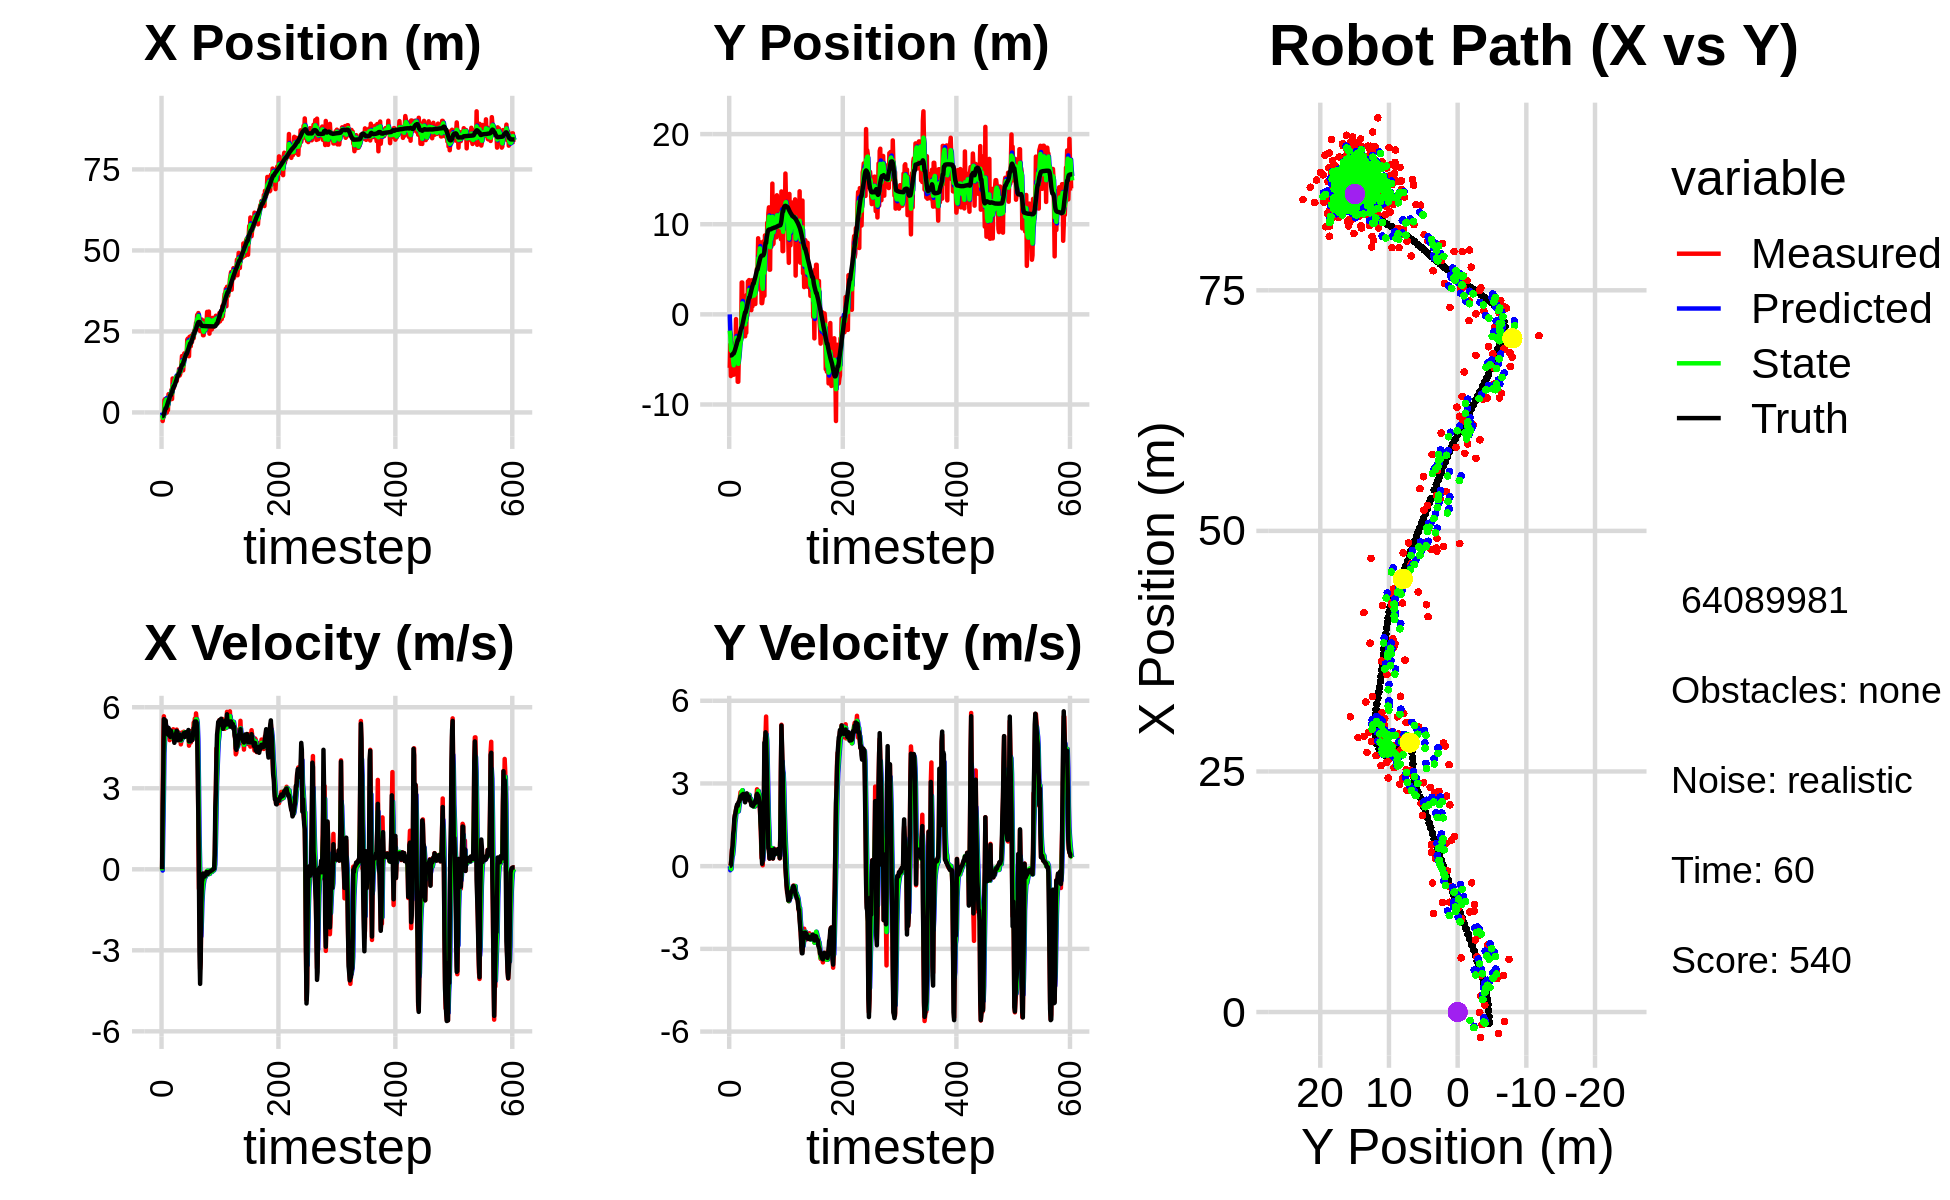

The table this chart was drawn from, first rows:
0.000000000000000000e+00, 0.000000000000000000e+00, 0.000000000000000000e+00, -0.000000000000000000e+00, 0.000000000000000000e+00, 0.000000000000000000e+00, 0.000000000000000000e+00, 0.000000000000000000e+00, 0.000000000000000000e+00, 0.000000000000000000e+00, 0.000000000000000000e+00, 0.000000000000000000e+00, -1.154355168326699044e+00, -4.559205531939986678e+00, 0.000000000000000000e+00, 0.000000000000000000e+00, 0.000000000000000000e+00, 1.397330925101414323e-04
-2.222954868823852070e+00, -5.930877209471123734e+00, 0.000000000000000000e+00, -0.000000000000000000e+00, 0.000000000000000000e+00, 0.000000000000000000e+00, 0.000000000000000000e+00, 0.000000000000000000e+00, -8.781675784295343012e-01, -1.809336940068469346e+00, -4.604795620450671118e-02, -1.493811737550885255e-01, -1.154355168326699044e+00, -4.559205531939986678e+00, 0.000000000000000000e+00, 0.000000000000000000e+00, 0.000000000000000000e+00, 6.417554232029942796e-06
-2.646026611489527003e+00, -3.340612425297055488e+00, 2.458999412183004996e+00, 1.853360030092306328e-03, -8.827723740499849869e-01, -1.824275057443978110e+00, -4.604795620450671118e-02, -1.493811737550885255e-01, -1.627051180628953375e+00, -2.373812386613547432e+00, 1.402527917666104296e+00, -1.234274564512259642e-01, -1.139771580958957919e+00, -4.559205784274905859e+00, 2.399999999999999911e+00, 6.000000000000000125e-03, 2.400000095367431641e+00, -7.537048077210783958e-04
-9.859492071255360202e-01, -6.842935617891843236e+00, 4.756367113135180347e+00, 7.759249153023922707e-02, -1.486798388862343057e+00, -2.386155132258669820e+00, 1.402527917666104296e+00, -1.234274564512259642e-01, -1.165967207068087097e+00, -3.977089622526278845e+00, 2.609426969859708567e+00, -1.118822040401426798e-01, -9.633189441962867194e-01, -4.558775718873534721e+00, 3.600000000000000089e+00, 4.100000000000000172e-02, 3.599999904632568359e+00, -1.631194725632667542e-02
-1.311595677831612683e+00, -3.548918504648657546e+00, 5.664575320854785545e+00, 3.438220458371428201e-01, -9.050245100821161515e-01, -3.988277842930293193e+00, 2.609426969859708567e+00, -1.118822040401426798e-01, -1.034730600828339675e+00, -3.819472395969203848e+00, 4.304923887425593954e+00, 1.553998745812854854e-01, -4.877063037665911871e-01, -4.548350412414474242e+00, 5.560999999999999943e+00, 2.909999999999999809e-01, 5.568999767303466797e+00, -6.062250584363937378e-02
3.821296811532407300e+00, -3.446449653684160896e+00, 5.346205819943651960e+00, 6.196829853315470871e-01, -6.042382120857803240e-01, -3.803932408511075280e+00, 4.304923887425593954e+00, 1.553998745812854854e-01, 1.301349967075129843e+00, -3.661849811273519162e+00, 4.755090280352562537e+00, 3.382915989852369743e-01, 1.511563065723215971e-01, -4.506933825542766670e+00, 5.544999999999999929e+00, 5.829999999999999627e-01, 5.576000213623046875e+00, -1.153958439826965332e-01
4.137383818976518413e+00, -5.673124866981361869e+00, 5.407793274760764213e+00, 6.268216363946372827e-01, 1.776858995110386141e+00, -3.628020651374995520e+00, 4.755090280352562537e+00, 3.382915989852369743e-01, 2.787472905957191216e+00, -4.354135949725147725e+00, 5.182661949636397480e+00, 4.136438475277164906e-01, 7.810658216644029705e-01, -4.430805639619327607e+00, 5.421000000000000263e+00, 7.399999999999999911e-01, 5.472000122070312500e+00, -1.153958439826965332e-01
3.796380639180529926e+00, -6.695212067594369820e+00, 5.465213542017972159e+00, 1.016819605333505461e+00, 3.305739100920830786e+00, -4.312771564972376126e+00, 5.182661949636397480e+00, 4.136438475277164906e-01, 3.522772487082328929e+00, -5.151843571333937000e+00, 5.306476786659953149e+00, 6.075477355407133961e-01, 1.305216670199408346e+00, -4.333077372424195772e+00, 5.509999999999999787e+00, 1.169000000000000039e+00, 5.631999969482421875e+00, -1.839497685432434082e-01
3.796380639180529926e+00, -6.695212067594369820e+00, 5.256582276058320957e+00, 1.312657294392190588e+00, 4.053420165748324422e+00, -5.091088797779865338e+00, 5.306476786659953149e+00, 6.075477355407133961e-01, 3.943884935410916004e+00, -5.648971653313356711e+00, 5.272576624732678852e+00, 9.102862335738024502e-01, 1.305216670199408346e+00, -4.333077372424195772e+00, 5.238999999999999879e+00, 1.308999999999999941e+00, 5.400000095367431641e+00, -2.447121739387512207e-01
-4.996180518902747225e-02, -3.212108479114049064e+00, 5.123869946667849895e+00, 1.600431534702662972e+00, 4.471142597884183445e+00, -5.557943029955976222e+00, 5.272576624732678852e+00, 9.102862335738024502e-01, 2.543738465935748039e+00, -4.694670483757973578e+00, 5.147554256035004272e+00, 1.251508908156345967e+00, 1.914728999457934844e+00, -4.178002106379921088e+00, 5.105000000000000426e+00, 1.715000000000000080e+00, 5.385000228881835938e+00, -3.027465641498565674e-01
1.696386754502904992e+00, -3.386698889105821397e+00, 5.199820365163524194e+00, 1.852638108066274159e+00, 3.058493891539248555e+00, -4.569519592942339337e+00, 5.147554256035004272e+00, 1.251508908156345967e+00, 2.483471784584476705e+00, -4.130246846263853300e+00, 5.134595884943941257e+00, 1.591636318206659739e+00, 2.504011988394967858e+00, -3.992107675630093500e+00, 5.166999999999999815e+00, 1.840000000000000080e+00, 5.485000133514404297e+00, -3.422663509845733643e-01
7.244547606911018178e-01, -3.948706002302608375e+00, 5.061766138617769251e+00, 1.940557806225185811e+00, 2.996931373078870919e+00, -3.971083214443187348e+00, 5.134595884943941257e+00, 1.591636318206659739e+00, 2.028441240883570362e+00, -3.953092880385121966e+00, 5.067021803551158499e+00, 1.741643055501431059e+00, 3.094305872904419719e+00, -3.780708776351392686e+00, 4.987000000000000099e+00, 1.909999999999999920e+00, 5.340000152587890625e+00, -3.660933971405029297e-01
5.637309312861290778e+00, -5.225421661108734517e-01, 5.101519748742766147e+00, 2.039247849603553764e+00, 2.535143421238686301e+00, -3.778928574834978793e+00, 5.067021803551158499e+00, 1.741643055501431059e+00, 3.847865305337293318e+00, -2.603093691983418001e+00, 5.169122426393158776e+00, 1.994869173884279645e+00, 3.676607966930406146e+00, -3.556836294318077574e+00, 5.233999999999999986e+00, 2.053999999999999826e+00, 5.622000217437744141e+00, -3.802765309810638428e-01
3.472431480683888072e+00, -5.733704971032219433e+00, 5.004330348684047358e+00, 2.140776732196625343e+00, 4.364777547976609107e+00, -2.403606774594989837e+00, 5.169122426393158776e+00, 1.994869173884279645e+00, 3.980960176422664976e+00, -3.596108971909467655e+00, 5.079218791166733915e+00, 1.973923452984863047e+00, 4.174958109980360099e+00, -3.355182098579277739e+00, 5.161999999999999922e+00, 2.158999999999999808e+00, 5.596000194549560547e+00, -4.042270779609680176e-01
5.737295329553307788e+00, -2.801325546897389884e+00, 4.782753618678009744e+00, 2.045989562896766589e+00, 4.488882055539338722e+00, -3.398716626610981173e+00, 5.079218791166733915e+00, 1.973923452984863047e+00, 5.011444320155405308e+00, -3.182500433212184010e+00, 4.965438940130129097e+00, 2.027930254838702151e+00, 4.762984157002351893e+00, -3.102496074476505328e+00, 5.068999999999999950e+00, 2.240000000000000213e+00, 5.541999816894531250e+00, -4.042270779609680176e-01
5.480320051736084608e+00, -7.476426885640823805e+00, 4.896273504151117173e+00, 2.180850110351964410e+00, 5.507988214168418217e+00, -2.979707407728313662e+00, 4.965438940130129097e+00, 2.027930254838702151e+00, 5.494405904390581519e+00, -4.590988983632660947e+00, 4.933211197381208279e+00, 1.977354433233874387e+00, 5.332180858090347364e+00, -2.849388883983832610e+00, 4.902999999999999581e+00, 2.185999999999999943e+00, 5.368999958038330078e+00, -4.190304875373840332e-01
5.480320051736084608e+00, -7.476426885640823805e+00, 4.948883464752773520e+00, 2.205284301351662091e+00, 5.987727024128702169e+00, -4.393253540309273397e+00, 4.933211197381208279e+00, 1.977354433233874387e+00, 5.773243844922660628e+00, -5.493856037327470077e+00, 4.928172126844667211e+00, 1.989546987012960289e+00, 5.332180858090347364e+00, -2.849388883983832610e+00, 5.131999999999999673e+00, 2.291999999999999815e+00, 5.619999885559082031e+00, -4.191992878913879395e-01
6.995701670456017318e+00, -4.381944941011720829e+00, 5.079102966780881800e+00, 2.327505286637539417e+00, 6.266061057607127616e+00, -5.294901338626173626e+00, 4.928172126844667211e+00, 1.989546987012960289e+00, 6.579837136437938661e+00, -4.957609483470225342e+00, 5.012095497480661521e+00, 2.165246589198333460e+00, 5.917542338787534106e+00, -2.587794112164651494e+00, 5.059999999999999609e+00, 2.342000000000000082e+00, 5.576000213623046875e+00, -4.296944439411163330e-01
4.155675292091664197e+00, -3.385646151706552587e+00, 4.867282596589476817e+00, 2.347929731113260310e+00, 7.081046686186004635e+00, -4.741084824550392263e+00, 5.012095497480661521e+00, 2.165246589198333460e+00, 5.839246772941442565e+00, -4.249799952374139878e+00, 4.870875484910146547e+00, 2.293762608928842539e+00, 6.402897715945156776e+00, -2.365026758729879663e+00, 4.918000000000000149e+00, 2.353000000000000203e+00, 5.452000141143798828e+00, -4.494608342647552490e-01
1.048185980320994837e+01, -2.403525458474495835e+00, 5.035835011137784534e+00, 2.508433958680678089e+00, 6.326334321432456775e+00, -4.020423691481255446e+00, 4.870875484910146547e+00, 2.293762608928842539e+00, 8.094829485909201594e+00, -3.433763061224417878e+00, 5.030757222628376546e+00, 2.434884025839073818e+00, 6.967965007043875225e+00, -2.092012690503546768e+00, 4.955000000000000071e+00, 2.455999999999999961e+00, 5.530000209808349609e+00, -4.621399044990539551e-01
7.949648797594550231e+00, -3.056867765474663212e+00, 5.184610015013004336e+00, 2.683665571345998035e+00, 8.597905208172038627e+00, -3.190274658640510630e+00, 5.030757222628376546e+00, 2.434884025839073818e+00, 8.326546164069156930e+00, -3.135841183145721356e+00, 5.089651610067115861e+00, 2.556245003133155613e+00, 7.536581873737928206e+00, -1.807673261749177751e+00, 4.926999999999999602e+00, 2.532000000000000028e+00, 5.539999961853027344e+00, -4.776452183723449707e-01
7.492545724049051614e+00, -2.581728028594993507e+00, 4.885327199846519974e+00, 2.528750354033209025e+00, 8.835511325075868783e+00, -2.880216682832405617e+00, 5.089651610067115861e+00, 2.556245003133155613e+00, 8.260438178657381059e+00, -2.773762395299264050e+00, 4.966450375524930294e+00, 2.552096956389037885e+00, 8.098233103988857096e+00, -1.516374873314097149e+00, 4.850999999999999979e+00, 2.540000000000000036e+00, 5.475999832153320312e+00, -4.776452183723449707e-01
1.023432171358660625e+01, 3.536149216425783504e+00, 4.735557203661538317e+00, 2.489376819691587084e+00, 8.757083216209874621e+00, -2.518552699660360439e+00, 4.966450375524930294e+00, 2.552096956389037885e+00, 9.378032206097163481e+00, -3.466557658443214507e-01, 4.889818131747767360e+00, 2.705145941980958924e+00, 8.098233103988857096e+00, -1.516374873314097149e+00, 4.682999999999999829e+00, 2.455999999999999961e+00, 5.288000106811523438e+00, -4.839781224727630615e-01
1.023432171358660625e+01, 3.536149216425783504e+00, 4.961141226763115419e+00, 2.591039963907630916e+00, 9.867014019271939773e+00, -7.614117164622552503e-02, 4.889818131747767360e+00, 2.705145941980958924e+00, 1.002461838984205222e+01, 1.218065322827067920e+00, 4.931007697171251536e+00, 2.754846060541733976e+00, 8.641651988081989089e+00, -1.230954932203035090e+00, 4.956999999999999851e+00, 2.596999999999999975e+00, 5.596000194549560547e+00, -4.813020527362823486e-01
1.039402198807784394e+01, -1.728563950979939534e+00, 4.869681838014660258e+00, 2.569481515518660331e+00, 1.051771915955917791e+01, 1.493549928881241273e+00, 4.931007697171251536e+00, 2.754846060541733976e+00, 1.046395840419861933e+01, 3.318774117879195185e-01, 4.898790639736158248e+00, 2.571872921781320098e+00, 9.206189036384124336e+00, -9.355838762944466147e-01, 4.915000000000000036e+00, 2.581999999999999851e+00, 5.552000045776367188e+00, -4.855211675167083740e-01
1.088571178938390460e+01, -1.572396629873966667e-01, 5.093909861861098953e+00, 2.647860520127628625e+00, 1.095383746817223525e+01, 5.890647039660514839e-01, 4.898790639736158248e+00, 2.571872921781320098e+00, 1.092960804192753876e+01, 3.231111629359778581e-01, 4.989299413462315869e+00, 2.585414265687753677e+00, 9.773051143005041297e+00, -6.372118464871362464e-01, 5.041000000000000369e+00, 2.620999999999999996e+00, 5.682000160217285156e+00, -4.793689846992492676e-01
9.682164132433049630e+00, -5.938822193080641743e-01, 5.172474371580801922e+00, 2.615172063088729182e+00, 1.142853798327377035e+01, 5.816525895047532924e-01, 4.989299413462315869e+00, 2.585414265687753677e+00, 1.069238402426214840e+01, 1.604042383216615630e-01, 5.037266471651891564e+00, 2.564367573837067482e+00, 1.035581481435704099e+01, -3.357606396606714894e-01, 5.128000000000000114e+00, 2.592000000000000082e+00, 5.745999813079833984e+00, -4.681127965450286865e-01
1.118474133299253559e+01, -2.431215094345373195e+00, 5.048427853038056412e+00, 2.552454886257699229e+00, 1.119611067142733773e+01, 4.168409957053683113e-01, 5.037266471651891564e+00, 2.564367573837067482e+00, 1.119155222277858108e+01, -6.062421878448689405e-01, 5.042293850582950654e+00, 2.477661267185700567e+00, 1.094335258015754242e+01, -4.257445217426009815e-02, 5.086000000000000298e+00, 2.504000000000000004e+00, 5.669000148773193359e+00, -4.681127965450286865e-01
1.118474133299253559e+01, -2.431215094345373195e+00, 4.981957171466938838e+00, 2.423159573573453240e+00, 1.169578160783687615e+01, -3.584760611262988728e-01, 5.042293850582950654e+00, 2.477661267185700567e+00, 1.147780496513299653e+01, -1.104105522196852096e+00, 5.002005265218967267e+00, 2.391042924089286981e+00, 1.150385940087681469e+01, 2.296485434935008896e-01, 4.775999999999999801e+00, 2.315999999999999837e+00, 5.308000087738037109e+00, -4.526980817317962646e-01
1.141388095891469590e+01, 1.181093884807383532e+00, 5.072497388326040024e+00, 2.467924010460039508e+00, 1.197800549165489414e+01, -8.650012297879233758e-01, 5.002005265218967267e+00, 2.391042924089286981e+00, 1.174036702761632611e+01, -1.281753934715456067e-01, 5.023193820089579376e+00, 2.484954391695005871e+00, 1.150385940087681469e+01, 2.296485434935008896e-01, 4.937000000000000277e+00, 2.450000000000000178e+00, 5.511000156402587891e+00, -4.528139531612396240e-01
1.342924284944037616e+01, -2.044042157024147599e+00, 4.884038369053749662e+00, 2.474225770890245091e+00, 1.224268640962528387e+01, 1.203200456979549859e-01, 5.023193820089579376e+00, 2.484954391695005871e+00, 1.274258722066899452e+01, -6.570569402900654499e-01, 4.983400492454072683e+00, 2.416237373985295367e+00, 1.206828391600725858e+01, 5.072931774645897951e-01, 4.793000000000000149e+00, 2.511000000000000121e+00, 5.410999774932861328e+00, -4.689090847969055176e-01
1.139192676530638693e+01, 2.168615772038242628e+00, 4.851205422529000444e+00, 2.557354924089271009e+00, 1.324092726991440117e+01, -4.154332028915359021e-01, 4.983400492454072683e+00, 2.416237373985295367e+00, 1.245355942199460131e+01, 5.162809698897405930e-01, 4.880786736655287505e+00, 2.555391503539069298e+00, 1.252826774115566266e+01, 7.444853315875468169e-01, 4.982999999999999652e+00, 2.641999999999999904e+00, 5.639999866485595703e+00, -4.851377308368682861e-01
1.186223173158798438e+01, -1.180677880284105030e-01, 4.930550132941547758e+00, 2.593398830037018765e+00, 1.294163809566012979e+01, 7.718201202436475450e-01, 4.880786736655287505e+00, 2.555391503539069298e+00, 1.248512836573104856e+01, 4.533258128328225278e-01, 4.880455096979886775e+00, 2.546888092767190415e+00, 1.309865272026474337e+01, 1.046153498565269180e+00, 4.852000000000000313e+00, 2.535000000000000142e+00, 5.473999977111816406e+00, -4.842194020748138428e-01
1.341002495571781061e+01, 3.660188628064521055e+00, 4.625402619508771629e+00, 2.397863842033748583e+00, 1.297317387542903688e+01, 7.080146221095415804e-01, 4.880455096979886775e+00, 2.546888092767190415e+00, 1.315251491716604626e+01, 1.764084114690287031e+00, 4.769103835693404569e+00, 2.563451821317031865e+00, 1.365355384347932599e+01, 1.335692835694730185e+00, 4.799000000000000377e+00, 2.487999999999999989e+00, 5.405000209808349609e+00, -4.782684147357940674e-01
1.468826633687815786e+01, 1.508019445607691411e+00, 4.748104974449319116e+00, 2.456667912383268426e+00, 1.362942530073538627e+01, 2.020429296821990128e+00, 4.769103835693404569e+00, 2.563451821317031865e+00, 1.407788736031996102e+01, 1.833591106711629504e+00, 4.782603553883383540e+00, 2.498969329313179610e+00, 1.421036994462175862e+01, 1.624164534724459319e+00, 4.899000000000000021e+00, 2.537999999999999812e+00, 5.517000198364257812e+00, -4.774702489376068115e-01
1.740327107878730217e+01, 3.803754402849454319e+00, 5.063898878608592113e+00, 2.579422056286481357e+00, 1.455614771570829902e+01, 2.083488039642947598e+00, 4.782603553883383540e+00, 2.498969329313179610e+00, 1.577018928411082754e+01, 2.703368405317208900e+00, 4.978027477244132193e+00, 2.585712908419996570e+00, 1.468191039589349778e+01, 1.867322398762465863e+00, 4.953000000000000291e+00, 2.519000000000000128e+00, 5.557000160217285156e+00, -4.711192250251770020e-01
1.299217760573184499e+01, 1.047585202897833634e+00, 4.882167369741088336e+00, 2.383680290474563535e+00, 1.626799203183524156e+01, 2.961939696159208602e+00, 4.978027477244132193e+00, 2.585712908419996570e+00, 1.487684168048315669e+01, 2.269172816622539113e+00, 4.859937091409146426e+00, 2.436199609095994756e+00, 1.468191039589349778e+01, 1.867322398762465863e+00, 4.918999999999999595e+00, 2.400999999999999801e+00, 5.473999977111816406e+00, -4.541972279548645020e-01
1.299217760573184499e+01, 1.047585202897833634e+00, 5.057396733224613250e+00, 2.469234665901523407e+00, 1.536283538962407214e+01, 2.512792777532138366e+00, 4.859937091409146426e+00, 2.436199609095994756e+00, 1.436200914468150991e+01, 1.987557614065346367e+00, 4.901804968429362752e+00, 2.409024264501118395e+00, 1.524736487889295589e+01, 2.149452640478608956e+00, 4.921000000000000263e+00, 2.365000000000000213e+00, 5.460000038146972656e+00, -4.541972279548645020e-01
1.596158803986416430e+01, 3.224407387873700515e+00, 5.093712236758315193e+00, 2.398123628527802254e+00, 1.485218964152444698e+01, 2.228460040515458207e+00, 4.901804968429362752e+00, 2.409024264501118395e+00, 1.532697409521747289e+01, 2.585770159098133014e+00, 5.017548492562990958e+00, 2.433070076277599636e+00, 1.581246650233280704e+01, 2.421579314084740364e+00, 5.041999999999999815e+00, 2.327999999999999847e+00, 5.552999973297119141e+00, -4.400165677070617676e-01
1.823426485101357031e+01, 4.617380637055609194e-01, 5.028289287514890127e+00, 2.282277158781072846e+00, 1.582872894447377199e+01, 2.829077166725892933e+00, 5.017548492562990958e+00, 2.433070076277599636e+00, 1.684914136634032644e+01, 1.974970714840097230e+00, 5.075278325067739793e+00, 2.294976509751294635e+00, 1.638833129422129886e+01, 2.688314391477161891e+00, 4.903999999999999915e+00, 2.206999999999999851e+00, 5.376999855041503906e+00, -4.260819852352142334e-01
1.658410897847209853e+01, 3.782150638781971441e+00, 4.950317899323325221e+00, 2.221672788452216274e+00, 1.735666919884710069e+01, 2.204468365815226871e+00, 5.075278325067739793e+00, 2.294976509751294635e+00, 1.702622547474564030e+01, 2.768985557520458940e+00, 4.998843209181401015e+00, 2.307110726259867128e+00, 1.695078551750691176e+01, 2.941914988611931125e+00, 4.905000000000000249e+00, 2.201000000000000068e+00, 5.375999927520751953e+00, -4.218505322933197021e-01
1.786948534883038064e+01, 8.883039485491946996e-01, 4.997467469842532317e+00, 2.233829590028264533e+00, 1.752610979566378191e+01, 2.999696630146445830e+00, 4.998843209181401015e+00, 2.307110726259867128e+00, 1.767169741272403272e+01, 2.239582681131307762e+00, 5.005712259649476970e+00, 2.212095315118780547e+00, 1.742626655089170384e+01, 3.155135108050123982e+00, 5.070999999999999730e+00, 2.259999999999999787e+00, 5.552000045776367188e+00, -4.203499257564544678e-01
1.751541110922584110e+01, 1.685813975930168906e+00, 4.935181139958976893e+00, 2.184397936556436992e+00, 1.817226863868897979e+01, 2.460792212643185817e+00, 5.005712259649476970e+00, 2.212095315118780547e+00, 1.789212316393367885e+01, 2.181784983477804474e+00, 4.957720274680858630e+00, 2.176696607893572555e+00, 1.799972808363085974e+01, 3.409700824136194353e+00, 4.916999999999999815e+00, 2.173000000000000043e+00, 5.375999927520751953e+00, -4.166977703571319580e-01
1.751541110922584110e+01, 1.685813975930168906e+00, 4.990818696486720718e+00, 2.221732607643784885e+00, 1.838789519140176409e+01, 2.399454644267161818e+00, 4.957720274680858630e+00, 2.176696607893572555e+00, 1.801865876549387480e+01, 2.144416211502102154e+00, 4.954301793221438821e+00, 2.176765621380614135e+00, 1.799972808363085974e+01, 3.409700824136194353e+00, 5.014000000000000234e+00, 2.237000000000000099e+00, 5.491000175476074219e+00, -4.188250005245208740e-01
2.245006120193877663e+01, 1.597270919764613106e+00, 4.904943483694895967e+00, 2.183504057970711898e+00, 1.851408894481602019e+01, 2.362092773640163568e+00, 4.954301793221438821e+00, 2.176765621380614135e+00, 2.018197577812382448e+01, 2.087654580063786014e+00, 5.017535555772902001e+00, 2.157594762826798185e+00, 1.857170379191799370e+01, 3.664226008764175369e+00, 5.086000000000000298e+00, 2.258000000000000007e+00, 5.565000057220458984e+00, -4.188250005245208740e-01
2.279010832315366741e+01, 3.338784529261428879e+00, 5.009941944167994876e+00, 2.235325118577595749e+00, 2.068372933370111610e+01, 2.303414056346465788e+00, 5.017535555772902001e+00, 2.157594762826798185e+00, 2.157680884937986932e+01, 2.677272887233855592e+00, 5.060142043503204512e+00, 2.223518036674268394e+00, 1.915483748900016892e+01, 3.923209620137364073e+00, 5.035000000000000142e+00, 2.275999999999999801e+00, 5.525000095367431641e+00, -4.196708798408508301e-01
2.153235757372414128e+01, 1.147915555540056642e+00, 5.085356862219322593e+00, 2.311393778722843795e+00, 2.208282305373019128e+01, 2.899624690901282609e+00, 5.060142043503204512e+00, 2.223518036674268394e+00, 2.184997835040252312e+01, 2.273006749379380409e+00, 5.060003785939295007e+00, 2.213105596130454877e+00, 1.963740813742733593e+01, 4.139838648456255932e+00, 5.157000000000000028e+00, 2.370999999999999996e+00, 5.676000118255615234e+00, -4.266059696674346924e-01
1.735620772820873015e+01, 3.821630430925262889e+00, 4.577429070525402821e+00, 2.184565717753296443e+00, 2.235597872899645111e+01, 2.494317308992425986e+00, 5.060003785939295007e+00, 2.213105596130454877e+00, 2.022463172440463453e+01, 2.970148961128880938e+00, 4.721150896672146047e+00, 2.238482639034838684e+00, 2.022278201582678392e+01, 4.410336924601635289e+00, 4.738999999999999879e+00, 2.314000000000000057e+00, 5.274000167846679688e+00, -4.452803432941436768e-01
2.334884226298960996e+01, 3.991996898012678319e+00, 4.899617265019584167e+00, 2.522870068035877988e+00, 2.069674681407185091e+01, 3.193997225032364717e+00, 4.721150896672146047e+00, 2.238482639034838684e+00, 2.182545808476651672e+01, 3.488159414039405437e+00, 4.864278116006754971e+00, 2.393102778378743523e+00, 2.077323329491927595e+01, 4.681179477452085180e+00, 4.857999999999999652e+00, 2.569999999999999840e+00, 5.495999813079833984e+00, -4.755056500434875488e-01
2.042226398010932797e+01, 5.118435216683677957e+00, 5.115188184341459277e+00, 2.788750316523390893e+00, 2.231188589636719399e+01, 3.727469691877279612e+00, 4.864278116006754971e+00, 2.393102778378743523e+00, 2.151633507395290223e+01, 4.237545524672595931e+00, 4.941921748745278897e+00, 2.616126859573537189e+00, 2.133060157349715880e+01, 4.977217150455204298e+00, 4.825999999999999623e+00, 2.624000000000000110e+00, 5.493000030517578125e+00, -4.991429448127746582e-01
2.042226398010932797e+01, 5.118435216683677957e+00, 4.691117256279857983e+00, 2.557551015101714231e+00, 2.201052724882742950e+01, 4.499158210629949473e+00, 4.941921748745278897e+00, 2.616126859573537189e+00, 2.133126794891322220e+01, 4.719947348160726364e+00, 4.787857953755044527e+00, 2.607092858656385737e+00, 2.133060157349715880e+01, 4.977217150455204298e+00, 4.745000000000000107e+00, 2.561999999999999833e+00, 5.392000198364257812e+00, -4.991429448127746582e-01
2.368012607147352000e+01, 8.443217230978641297e+00, 4.925090175094435807e+00, 2.652606497532246532e+00, 2.181005374428872656e+01, 4.980656634026365381e+00, 4.787857953755044527e+00, 2.607092858656385737e+00, 2.260623805992249657e+01, 6.225175304432961632e+00, 4.894091053439648675e+00, 2.728717533532642570e+00, 2.187798202049089369e+01, 5.274391605207889633e+00, 4.793999999999999595e+00, 2.565999999999999837e+00, 5.436999797821044922e+00, -4.940412938594818115e-01
2.166793638458120697e+01, 5.307056484676413888e+00, 4.930945126846322246e+00, 2.611930187541406490e+00, 2.309564716526646322e+01, 6.498047057786226155e+00, 4.894091053439648675e+00, 2.728717533532642570e+00, 2.249106819320302009e+01, 6.067270010246507361e+00, 4.880197945740409438e+00, 2.640114930408477889e+00, 2.233584964292126784e+01, 5.519382907591561249e+00, 4.772000000000000242e+00, 2.499000000000000110e+00, 5.387000083923339844e+00, -4.871256947517395020e-01
2.305655917497986707e+01, 7.396922780715765811e+00, 4.790190068102152310e+00, 2.477605591947845021e+00, 2.297908798777705996e+01, 6.331281503287355505e+00, 4.880197945740409438e+00, 2.640114930408477889e+00, 2.300987137249446945e+01, 6.709556788301497932e+00, 4.839159543071700931e+00, 2.596064445627139339e+00, 2.288416945925119350e+01, 5.806982471146539204e+00, 4.828000000000000291e+00, 2.346000000000000085e+00, 5.368000030517578125e+00, -4.773323833942413330e-01
2.433236980478852018e+01, 8.007965995051323560e+00, 4.883068635048188888e+00, 2.126480421005883858e+00, 2.349378732680164106e+01, 6.969163232864211466e+00, 4.839159543071700931e+00, 2.596064445627139339e+00, 2.385039961884886139e+01, 7.329561401729053571e+00, 4.878452630097109832e+00, 2.409401807004091012e+00, 2.343967425841292140e+01, 6.078629924509112215e+00, 5.040000000000000036e+00, 2.197000000000000064e+00, 5.498000144958496094e+00, -4.107140004634857178e-01
2.292814922371404052e+01, 2.702728225301567200e+00, 5.427499611273390201e+00, 1.688225145852624731e+00, 2.433824488185857149e+01, 7.570501582429463028e+00, 4.878452630097109832e+00, 2.409401807004091012e+00, 2.375289830824615578e+01, 5.803281425125383031e+00, 5.108195633970824545e+00, 1.934960993168631571e+00, 2.402729403966096555e+01, 6.305232478848397548e+00, 5.227000000000000313e+00, 1.627000000000000002e+00, 5.473999977111816406e+00, -3.015635609626770020e-01
2.476741187308533654e+01, 6.871262623299121408e+00, 5.285439396621548269e+00, 1.014915787713265738e+00, 2.426371787164323734e+01, 5.996777524442245877e+00, 5.108195633970824545e+00, 1.934960993168631571e+00, 2.448138134650888276e+01, 6.286086649409773131e+00, 5.203448584387305509e+00, 1.535482078552812268e+00, 2.453033912168923081e+01, 6.438551379018486287e+00, 5.241999999999999993e+00, 1.270000000000000018e+00, 5.393000125885009766e+00, -1.897118836641311646e-01
2.570641010987245423e+01, 1.242210819104804909e+00, 5.580148289276399609e+00, 2.961200194719053602e-01, 2.500172620494761233e+01, 6.439634857265054357e+00, 5.203448584387305509e+00, 1.535482078552812268e+00, 2.530921123261957462e+01, 4.540140377447746900e+00, 5.397816196248559351e+00, 8.121842467172353253e-01, 2.514990222489454297e+01, 6.516555262269354110e+00, 5.474000000000000199e+00, 4.739999999999999769e-01, 5.493999958038330078e+00, -5.301696434617042542e-02
2.570641010987245423e+01, 1.242210819104804909e+00, 5.192693445044823441e+00, 2.755590719718495341e-01, 2.584899285224442878e+01, 4.621358802119470255e+00, 5.397816196248559351e+00, 8.121842467172353253e-01, 2.578381960803708139e+01, 3.393620413283945147e+00, 5.297263741635761747e+00, 4.660585417051184565e-01, 2.514990222489454297e+01, 6.516555262269354110e+00, 5.442999999999999616e+00, 8.500000000000000611e-02, 5.442999839782714844e+00, -5.301696434617042542e-02
2.763774788386899672e+01, 1.788992359041749802e+00, 5.771912166493060603e+00, 3.181271293371006753e-02, 2.631354598220065810e+01, 3.440226267454456810e+00, 5.297263741635761747e+00, 4.660585417051184565e-01, 2.688599268685003452e+01, 2.835666008143263195e+00, 5.551762134880132038e+00, 2.175564984352858777e-01, 2.577657973775844624e+01, 6.534537745918327367e+00, 5.474000000000000199e+00, 2.149999999999999967e-01, 5.478000164031982422e+00, -5.511586088687181473e-03
2.740182018289804233e+01, 8.082564068611906904e+00, 5.552992506486302382e+00, 5.060164080652342911e-01, 2.744116890033804879e+01, 2.857421657986791708e+00, 5.551762134880132038e+00, 2.175564984352858777e-01, 2.742451108996112552e+01, 4.741335738014969436e+00, 5.551481501520616035e+00, 5.027565781796615729e-01, 2.640468013271172865e+01, 6.548845722009221326e+00, 5.429000000000000270e+00, 6.909999999999999476e-01, 5.473000049591064453e+00, -9.087401628494262695e-02
... 544 more rows
